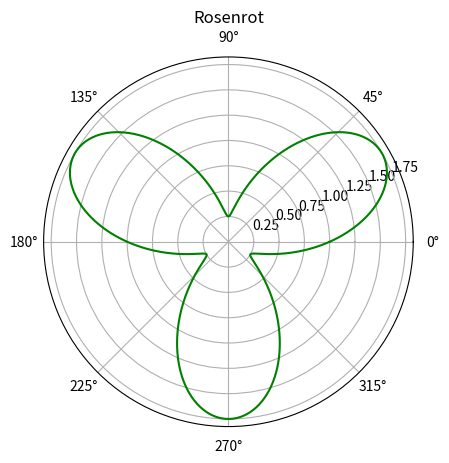
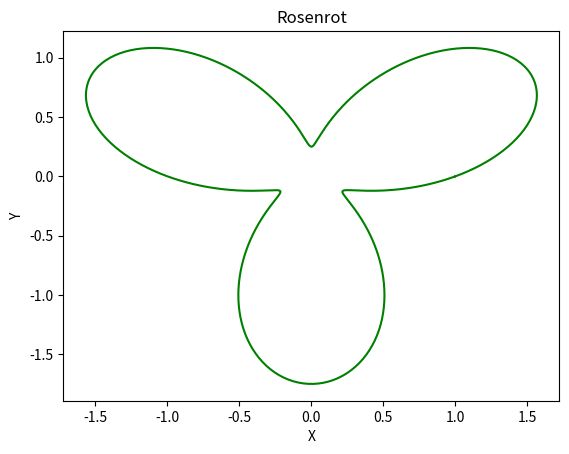

Generate these figures, in order, with matplotlib:
import sympy as sp
from scipy.integrate import quad
import numpy as np
from numpy import sqrt, pi
import matplotlib.pyplot as plt
from sympy import lambdify


def r(theta):
    return 1 + 3 / 4 * np.sin(3 * theta)


def dr(theta):
    return 9 / 4 * np.cos(3 * theta)


def f_1(theta):
    return r(theta) ** 2


def f_2(theta):
    arg = sp.symbols('x')
    r_func = (1 + 3 / 4 * sp.sin(3 * arg))
    dtdtheta = sp.diff(r_func, arg)
    dtdtheta_val = lambdify(arg, dtdtheta)
    return sqrt(r(theta) ** 2 + dtdtheta_val(theta) ** 2)


# График полярных координат
plt.axes(projection='polar')
theta = np.arange(0, (2 * np.pi), 0.01)
plt.polar(theta, r(theta), color='green')
plt.title('Rosenrot')
plt.show()
# График декартовых координат
x = r(theta) * np.cos(theta)
y = r(theta) * np.sin(theta)
plt.plot(x, y, color='green')
plt.xlabel('X')
plt.ylabel('Y')
plt.title('Rosenrot')
plt.show()

res = quad(f_1, 0, 2 * pi)
print("Площадь, ограниченная фигурой = " + str(res[0] / 2))
res = quad(f_2, 0, 2 * pi)
print("Длина кривой = " + str(res[0]))

xx = sp.symbols('x')
yy = (1 + 3 / 4 * sp.sin(3 * xx))
dyy = sp.diff(yy, xx)
print(dyy)
der = lambdify(xx, dyy)
print(str(dr(3)) + " " + str(der(3)))
